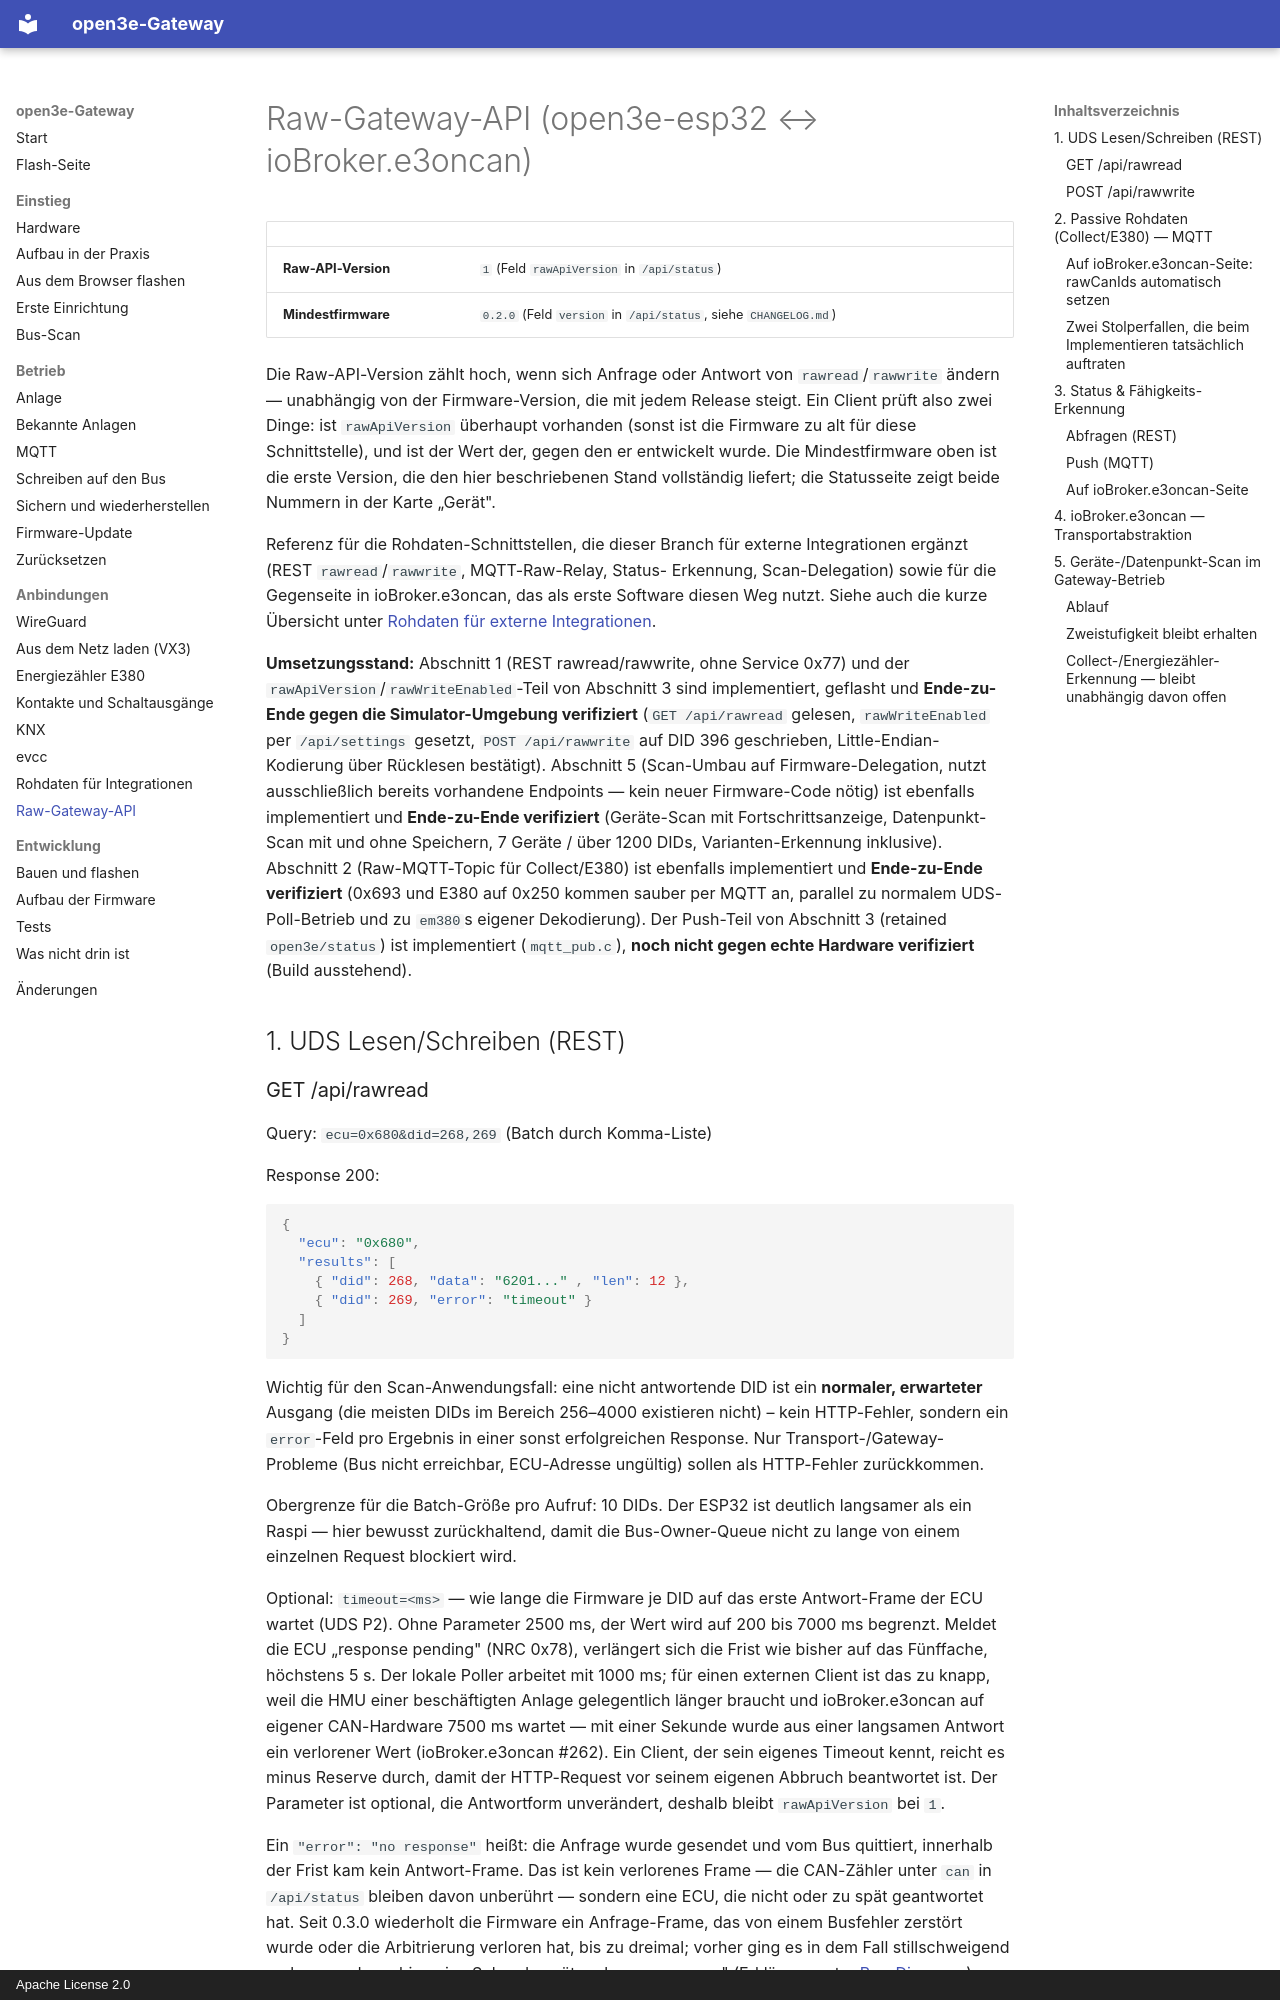

repository: boonkerz/open3e-esp32 · page: raw-gateway-api/index.html · generator: mkdocs · copyright: Apache License 2.0

# Raw-Gateway-API (open3e-esp32 ↔ ioBroker.e3oncan)

| | |
|---|---|
| **Raw-API-Version** | `1` (Feld `rawApiVersion` in `/api/status`) |
| **Mindestfirmware** | `0.2.0` (Feld `version` in `/api/status`, siehe `CHANGELOG.md`) |

Die Raw-API-Version zählt hoch, wenn sich Anfrage oder Antwort von
`rawread`/`rawwrite` ändern — unabhängig von der Firmware-Version, die mit
jedem Release steigt. Ein Client prüft also zwei Dinge: ist `rawApiVersion`
überhaupt vorhanden (sonst ist die Firmware zu alt für diese Schnittstelle),
und ist der Wert der, gegen den er entwickelt wurde. Die Mindestfirmware oben
ist die erste Version, die den hier beschriebenen Stand vollständig liefert;
die Statusseite zeigt beide Nummern in der Karte „Gerät".

Referenz für die Rohdaten-Schnittstellen, die dieser Branch für externe
Integrationen ergänzt (REST `rawread`/`rawwrite`, MQTT-Raw-Relay, Status-
Erkennung, Scan-Delegation) sowie für die Gegenseite in ioBroker.e3oncan,
das als erste Software diesen Weg nutzt. Siehe auch die kurze Übersicht unter
[Rohdaten für externe Integrationen](rohdaten.md).

**Umsetzungsstand:** Abschnitt 1 (REST rawread/rawwrite, ohne Service 0x77)
und der `rawApiVersion`/`rawWriteEnabled`-Teil von Abschnitt 3 sind
implementiert, geflasht und **Ende-zu-Ende gegen die Simulator-Umgebung
verifiziert** (`GET /api/rawread` gelesen, `rawWriteEnabled` per
`/api/settings` gesetzt, `POST /api/rawwrite` auf DID 396 geschrieben,
Little-Endian-Kodierung über Rücklesen bestätigt). Abschnitt 5
(Scan-Umbau auf Firmware-Delegation, nutzt ausschließlich bereits
vorhandene Endpoints — kein neuer Firmware-Code nötig) ist ebenfalls
implementiert und **Ende-zu-Ende verifiziert** (Geräte-Scan mit
Fortschrittsanzeige, Datenpunkt-Scan mit und ohne Speichern, 7 Geräte /
über 1200 DIDs, Varianten-Erkennung inklusive). Abschnitt 2
(Raw-MQTT-Topic für Collect/E380) ist ebenfalls implementiert und
**Ende-zu-Ende verifiziert** (0x693 und E380 auf 0x250 kommen sauber per
MQTT an, parallel zu normalem UDS-Poll-Betrieb und zu `em380`s eigener
Dekodierung). Der Push-Teil von Abschnitt 3 (retained `open3e/status`) ist
implementiert (`mqtt_pub.c`), **noch nicht gegen echte Hardware verifiziert**
(Build ausstehend).

## 1. UDS Lesen/Schreiben (REST)
